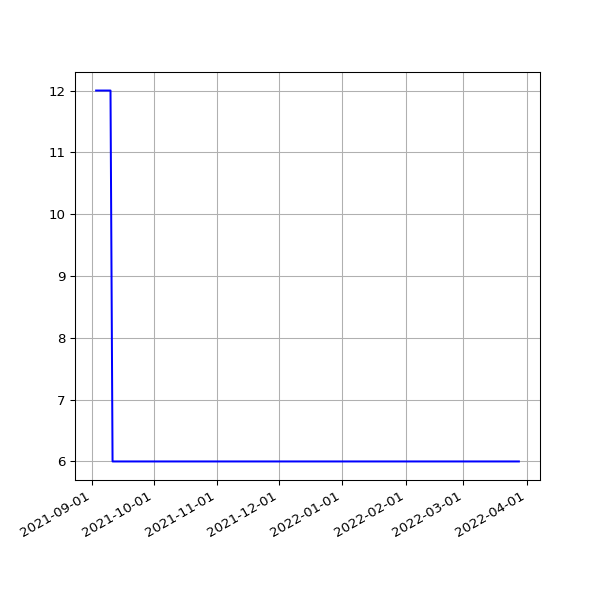

The data file committed next to this chart (first rows):
date, value
2021-09-03T00:52:35Z, 12
2021-09-04T00:53:50Z, 12
2021-09-05T00:55:57Z, 12
2021-09-06T00:58:21Z, 12
2021-09-07T00:51:37Z, 12
2021-09-08T00:50:51Z, 12
2021-09-09T00:55:45Z, 12
2021-09-10T00:58:39Z, 12
2021-09-11T00:51:41Z, 6
2021-09-12T00:54:31Z, 6
2021-09-14T00:56:15Z, 6
2021-09-15T00:53:22Z, 6
2021-09-16T00:55:37Z, 6
2021-09-17T00:57:21Z, 6
2021-09-18T00:51:59Z, 6
2021-09-19T01:17:00Z, 6
2021-09-28T01:31:59Z, 6
2021-09-29T00:55:02Z, 6
2021-09-30T00:59:21Z, 6
2021-10-01T00:58:36Z, 6
2021-10-02T00:55:21Z, 6
2021-10-03T00:57:37Z, 6
2021-10-04T00:59:41Z, 6
2021-10-04T21:23:42Z, 6
2021-10-06T12:33:03Z, 6
2021-10-07T00:55:57Z, 6
2021-10-08T00:58:41Z, 6
2021-10-09T00:53:28Z, 6
2021-10-10T01:15:18Z, 6
2021-10-11T01:04:20Z, 6
2021-10-12T00:59:31Z, 6
2021-10-13T00:54:23Z, 6
2021-10-14T00:52:11Z, 6
2021-10-15T00:59:05Z, 6
2021-10-16T01:00:42Z, 6
2021-10-17T00:54:42Z, 6
2021-10-18T00:55:47Z, 6
2021-10-19T00:57:10Z, 6
2021-10-20T00:56:38Z, 6
2021-10-21T01:02:44Z, 6
2021-10-22T00:59:39Z, 6
2021-10-23T00:58:18Z, 6
2021-10-24T00:55:42Z, 6
2021-10-25T00:56:51Z, 6
2021-10-25T21:24:50Z, 6
2021-10-27T00:54:02Z, 6
2021-10-28T00:55:42Z, 6
2021-10-29T00:52:26Z, 6
2021-10-30T00:54:59Z, 6
2021-10-31T00:57:30Z, 6
2021-11-01T00:56:04Z, 6
2021-11-02T00:57:35Z, 6
2021-11-03T00:55:40Z, 6
2021-11-04T00:52:59Z, 6
2021-11-05T01:05:45Z, 6
2021-11-06T00:55:42Z, 6
2021-11-07T00:58:13Z, 6
2021-11-08T00:54:13Z, 6
2021-11-09T00:55:39Z, 6
2021-11-10T00:54:26Z, 6
... 136 more rows
